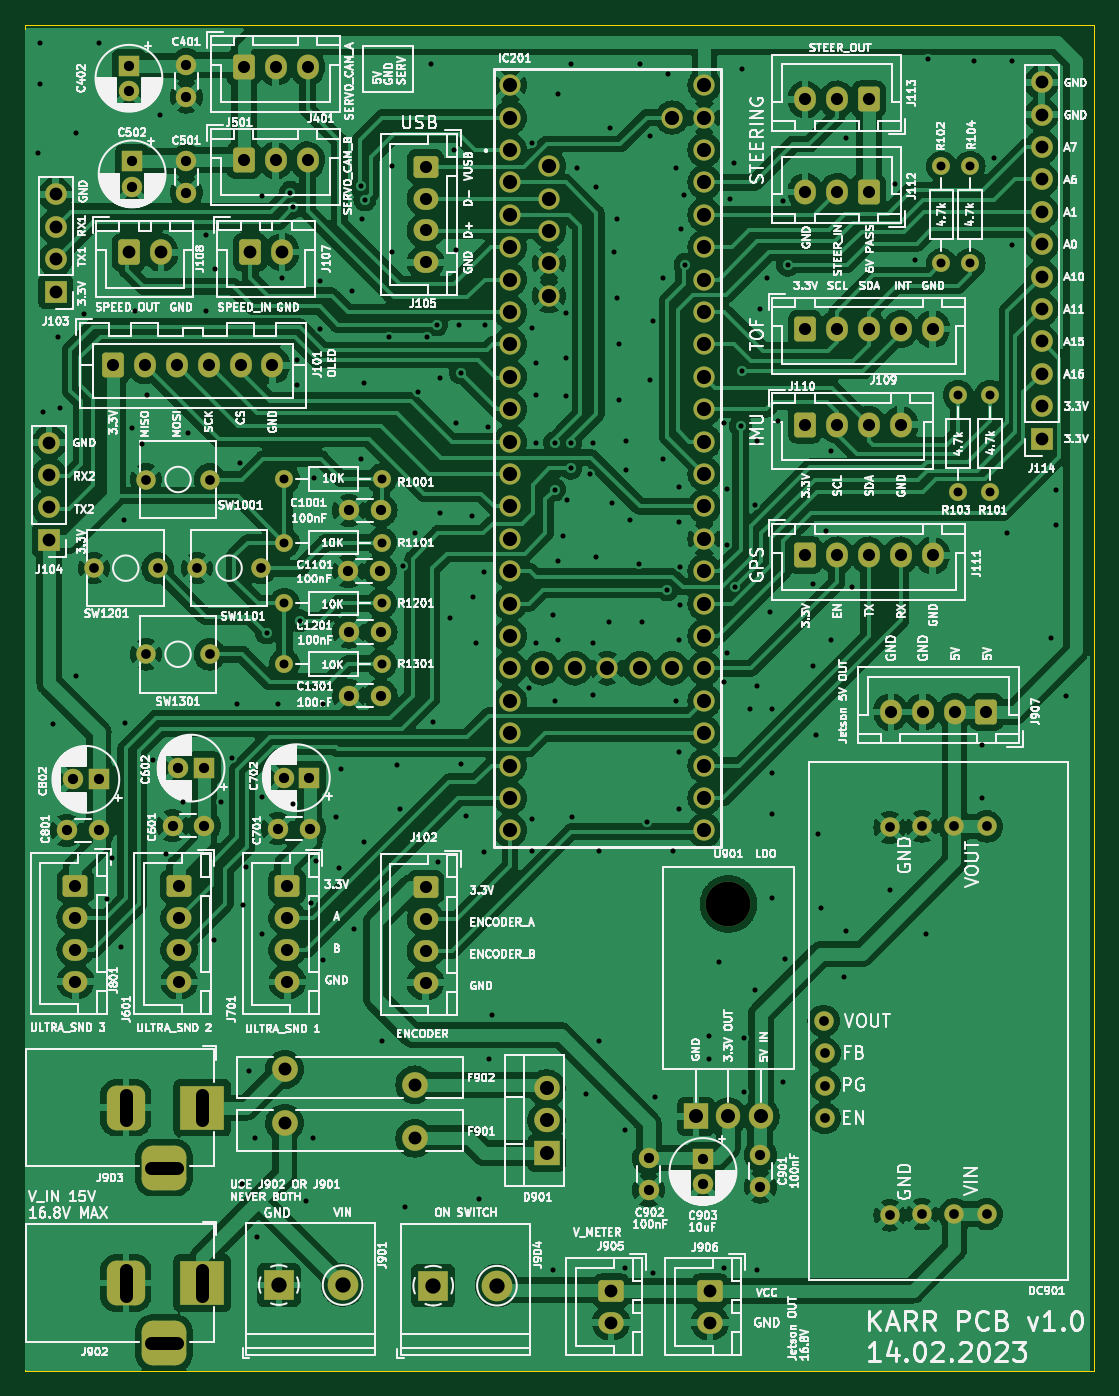
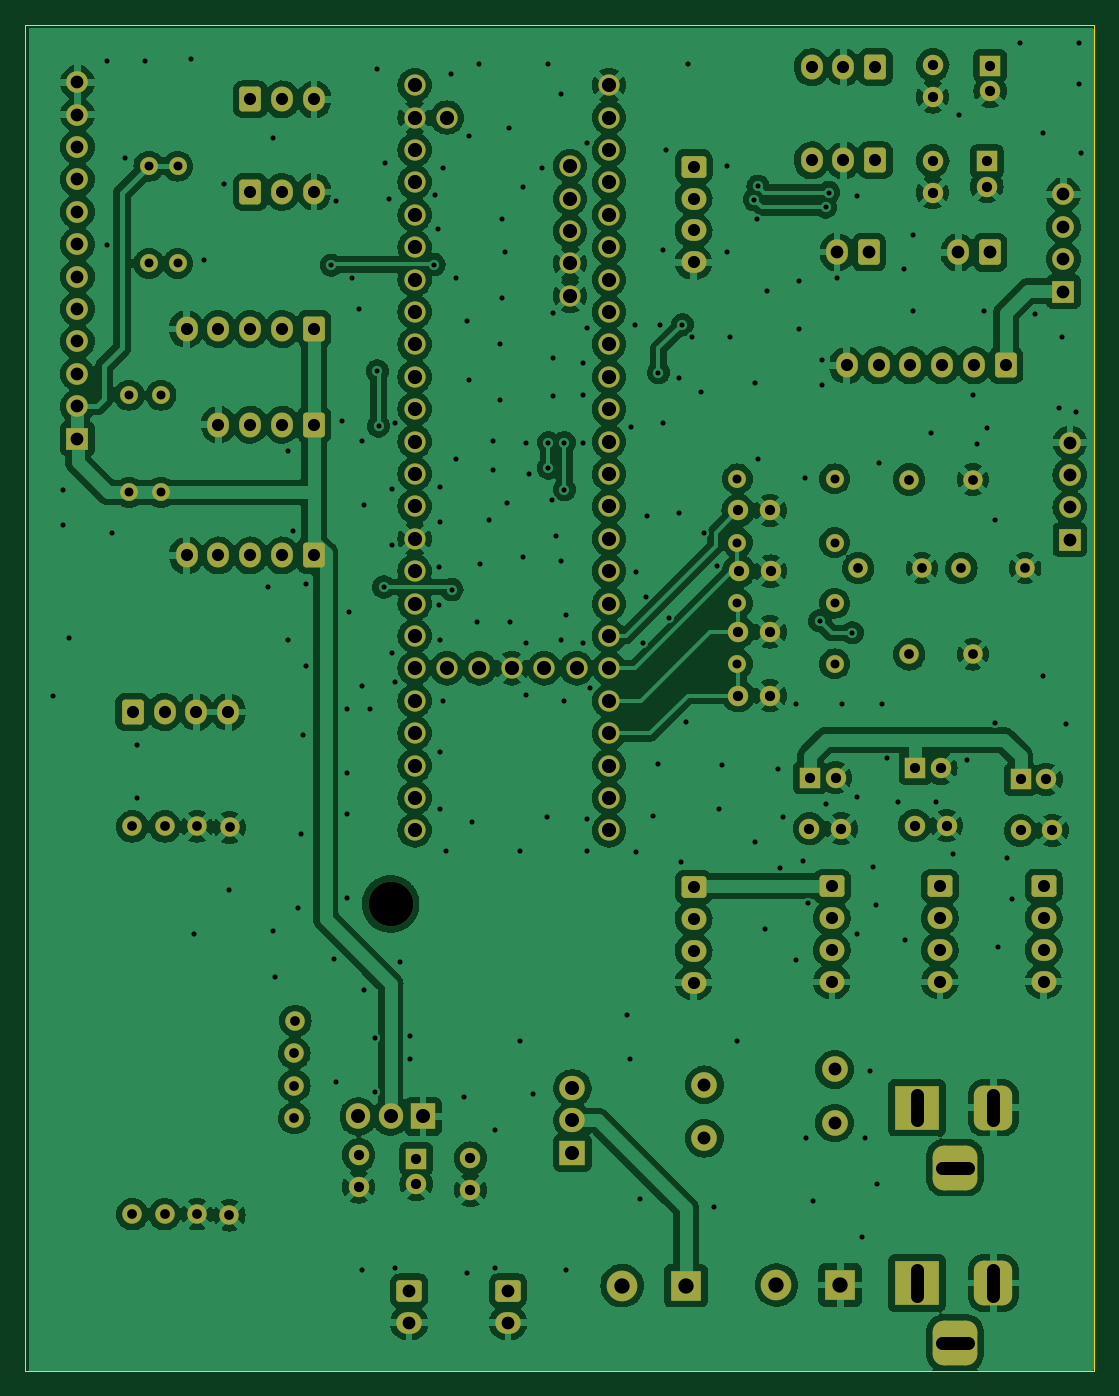
Circuit board: 11 layer files. Board 83.8 x 105.5 mm.
- bottom_copper: AutkoPcb-B_Cu.gbl (315352 bytes)
- bottom_mask: AutkoPcb-B_Mask.gbs (9826 bytes)
- paste: AutkoPcb-B_Paste.gbp (451 bytes)
- bottom_silk: AutkoPcb-B_Silkscreen.gbo (9829 bytes)
- outline: AutkoPcb-Edge_Cuts.gm1 (608 bytes)
- top_copper: AutkoPcb-F_Cu.gtl (347198 bytes)
- top_mask: AutkoPcb-F_Mask.gts (9826 bytes)
- paste: AutkoPcb-F_Paste.gtp (451 bytes)
- top_silk: AutkoPcb-F_Silkscreen.gto (468095 bytes)
- drill: AutkoPcb-NPTH.drl (351 bytes)
- drill: AutkoPcb-PTH.drl (8122 bytes)

=== bottom_copper: AutkoPcb-B_Cu.gbl (315352 bytes, source omitted) ===
=== bottom_mask: AutkoPcb-B_Mask.gbs (9826 bytes, source omitted) ===
=== paste: AutkoPcb-B_Paste.gbp ===
%TF.GenerationSoftware,KiCad,Pcbnew,7.0.1*%
%TF.CreationDate,2023-04-14T18:41:51+02:00*%
%TF.ProjectId,AutkoPcb,4175746b-6f50-4636-922e-6b696361645f,rev?*%
%TF.SameCoordinates,Original*%
%TF.FileFunction,Paste,Bot*%
%TF.FilePolarity,Positive*%
%FSLAX46Y46*%
G04 Gerber Fmt 4.6, Leading zero omitted, Abs format (unit mm)*
G04 Created by KiCad (PCBNEW 7.0.1) date 2023-04-14 18:41:51*
%MOMM*%
%LPD*%
G01*
G04 APERTURE LIST*
G04 APERTURE END LIST*
M02*

=== bottom_silk: AutkoPcb-B_Silkscreen.gbo (9829 bytes, source omitted) ===
=== outline: AutkoPcb-Edge_Cuts.gm1 ===
%TF.GenerationSoftware,KiCad,Pcbnew,7.0.1*%
%TF.CreationDate,2023-04-14T18:41:51+02:00*%
%TF.ProjectId,AutkoPcb,4175746b-6f50-4636-922e-6b696361645f,rev?*%
%TF.SameCoordinates,Original*%
%TF.FileFunction,Profile,NP*%
%FSLAX46Y46*%
G04 Gerber Fmt 4.6, Leading zero omitted, Abs format (unit mm)*
G04 Created by KiCad (PCBNEW 7.0.1) date 2023-04-14 18:41:51*
%MOMM*%
%LPD*%
G01*
G04 APERTURE LIST*
%TA.AperFunction,Profile*%
%ADD10C,0.100000*%
%TD*%
G04 APERTURE END LIST*
D10*
X104630000Y-24205000D02*
X188380000Y-24205000D01*
X188380000Y-129655000D01*
X104630000Y-129655000D01*
X104630000Y-24205000D01*
M02*

=== top_copper: AutkoPcb-F_Cu.gtl (347198 bytes, source omitted) ===
=== top_mask: AutkoPcb-F_Mask.gts (9826 bytes, source omitted) ===
=== paste: AutkoPcb-F_Paste.gtp ===
%TF.GenerationSoftware,KiCad,Pcbnew,7.0.1*%
%TF.CreationDate,2023-04-14T18:41:51+02:00*%
%TF.ProjectId,AutkoPcb,4175746b-6f50-4636-922e-6b696361645f,rev?*%
%TF.SameCoordinates,Original*%
%TF.FileFunction,Paste,Top*%
%TF.FilePolarity,Positive*%
%FSLAX46Y46*%
G04 Gerber Fmt 4.6, Leading zero omitted, Abs format (unit mm)*
G04 Created by KiCad (PCBNEW 7.0.1) date 2023-04-14 18:41:51*
%MOMM*%
%LPD*%
G01*
G04 APERTURE LIST*
G04 APERTURE END LIST*
M02*

=== top_silk: AutkoPcb-F_Silkscreen.gto (468095 bytes, source omitted) ===
=== drill: AutkoPcb-NPTH.drl ===
M48
; DRILL file {KiCad 7.0.1} date Fri Apr 14 18:42:05 2023
; FORMAT={-:-/ absolute / metric / decimal}
; #@! TF.CreationDate,2023-04-14T18:42:05+02:00
; #@! TF.GenerationSoftware,Kicad,Pcbnew,7.0.1
; #@! TF.FileFunction,NonPlated,1,2,NPTH
FMAT,2
METRIC
; #@! TA.AperFunction,NonPlated,NPTH,ComponentDrill
T1C3.500
%
G90
G05
T1
X159.75Y-93.07
T0
M30

=== drill: AutkoPcb-PTH.drl (8122 bytes, source omitted) ===
